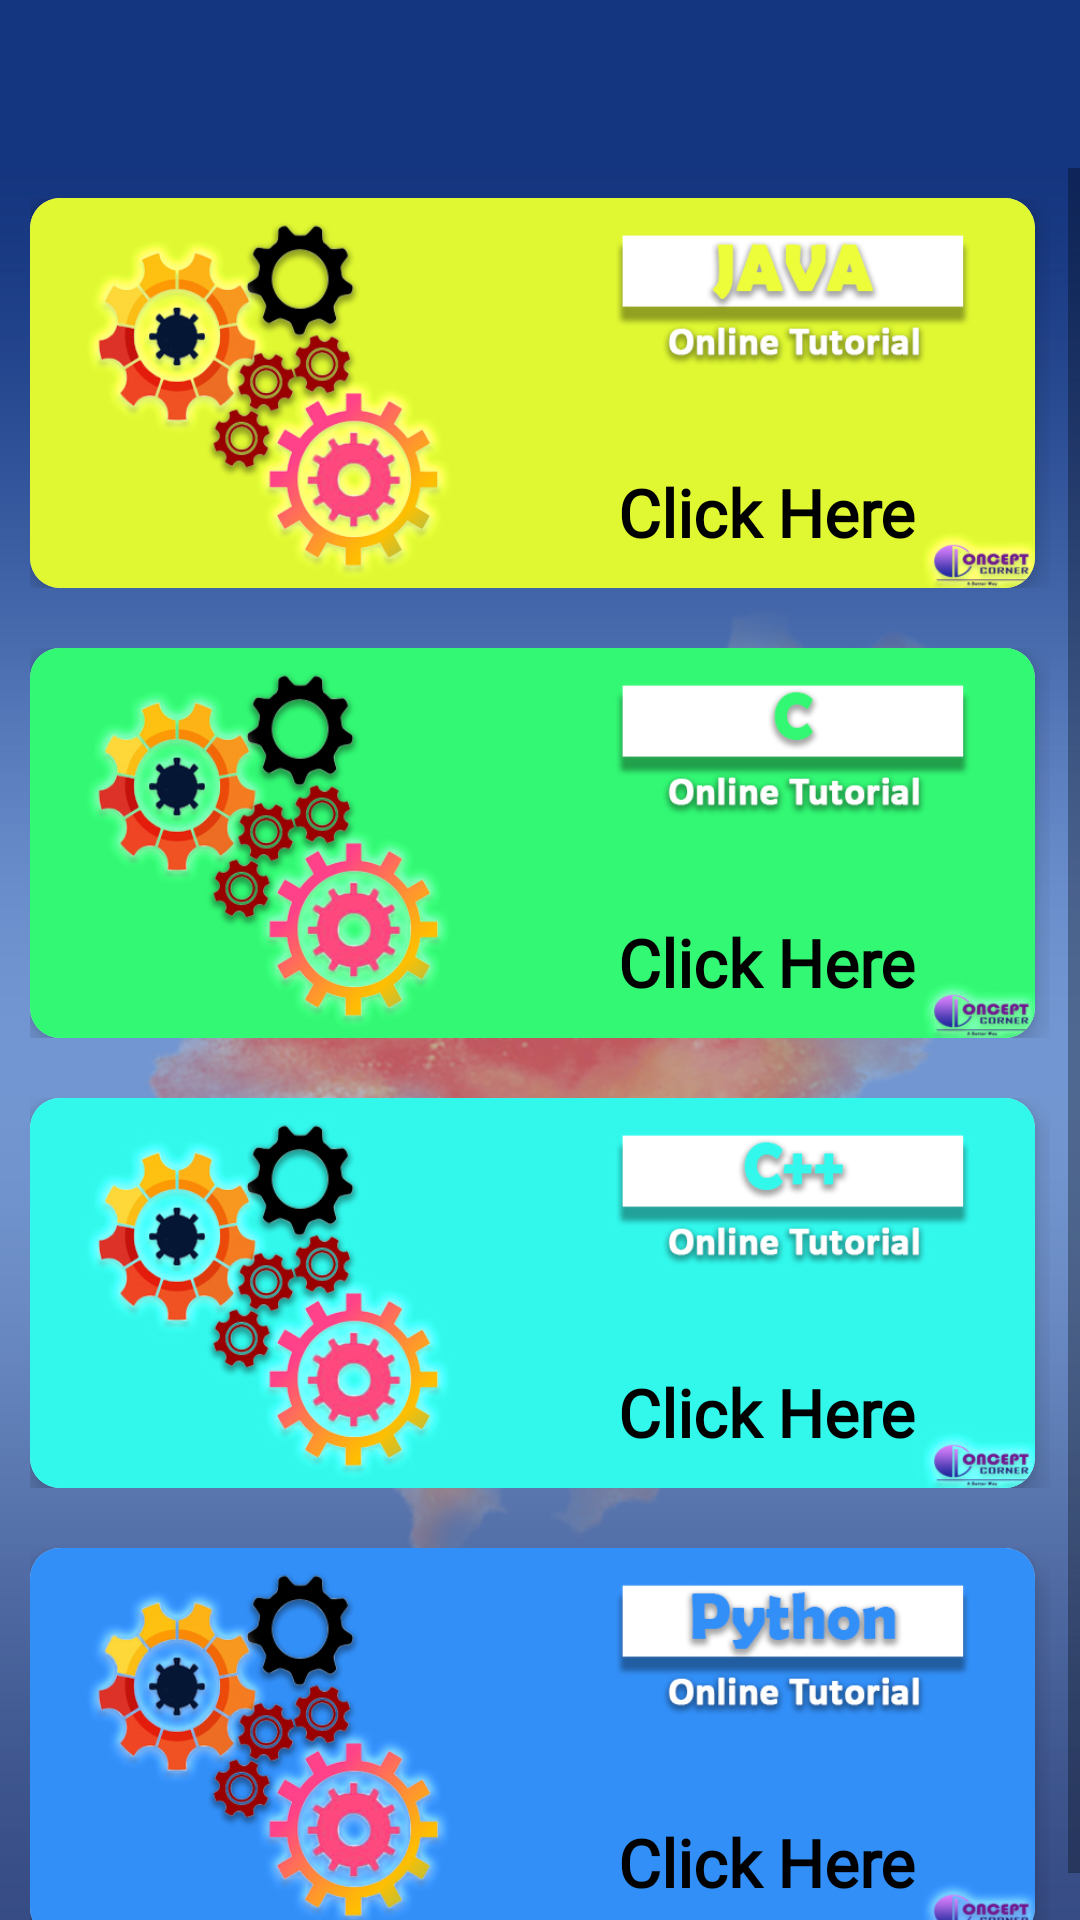

This screen was rendered from an Android layout file. Write that file and the resources it references.
<!-- AndroidManifest.xml: activity theme AppTheme.NoActionBar -->
<!-- res/layout/activity_all_button.xml -->
<?xml version="1.0" encoding="utf-8"?>
<RelativeLayout xmlns:android="http://schemas.android.com/apk/res/android"
    xmlns:app="http://schemas.android.com/apk/res-auto"
    xmlns:tools="http://schemas.android.com/tools"
    android:layout_width="match_parent"
    android:layout_height="match_parent"
    tools:context=".AllButtonActivity">

    <androidx.appcompat.widget.Toolbar
        android:id="@+id/toolbar"
        android:layout_width="match_parent"
        android:layout_height="?attr/actionBarSize"
        android:background="@color/colorPrimary"
        android:theme="@style/ThemeOverlay.AppCompat.Dark"
        app:layout_constraintEnd_toEndOf="parent"
        app:layout_constraintStart_toStartOf="parent"
        app:layout_constraintTop_toTopOf="parent" />

    <ScrollView
        android:layout_below="@+id/toolbar"
        android:layout_width="match_parent"
        android:background="@drawable/page"
        android:layout_height="match_parent">

        <LinearLayout
            android:orientation="vertical"
            android:layout_width="fill_parent"
            android:layout_height="fill_parent">

            <LinearLayout
                android:orientation="horizontal"
                android:layout_width="match_parent"
                android:layout_height="150dp"
                android:padding="10dp">

                <androidx.cardview.widget.CardView
                    android:layout_weight="1"
                    android:layout_gravity="center"
                    android:orientation="vertical"
                    android:layout_width="0dp"
                    app:cardBackgroundColor="#FFFFFF"
                    app:cardCornerRadius="10dp"
                    app:cardElevation="5dp"
                    android:layout_marginRight="5dp"
                    android:layout_height="match_parent">

                    <RelativeLayout
                        android:layout_width="match_parent"
                        android:layout_height="match_parent"
                        android:background="@drawable/java_back">

                        <TextView
                            android:layout_width="wrap_content"
                            android:layout_height="wrap_content"
                            android:gravity="center"
                            android:textSize="22sp"
                            android:text="Click Here"
                            android:fontFamily="@font/basic"
                            android:textColor="#000000"
                            android:textStyle="bold"
                            android:layout_marginTop="90dp"
                            android:layout_marginBottom="10dp"
                            android:layout_marginRight="40dp"
                            android:layout_alignParentRight="true"/>
                        <Button
                            android:layout_width="match_parent"
                            android:layout_height="match_parent"
                            android:id="@+id/javBtn"
                            android:background="@drawable/ripple"/>

                    </RelativeLayout>

                </androidx.cardview.widget.CardView>

            </LinearLayout>

            <LinearLayout
                android:orientation="horizontal"
                android:layout_width="match_parent"
                android:layout_height="150dp"
                android:padding="10dp">

                <androidx.cardview.widget.CardView
                    android:layout_weight="1"
                    android:layout_gravity="center"
                    android:orientation="vertical"
                    android:layout_width="0dp"
                    app:cardBackgroundColor="#FFFFFF"
                    app:cardCornerRadius="10dp"
                    app:cardElevation="5dp"
                    android:layout_marginRight="5dp"
                    android:layout_height="match_parent">

                    <RelativeLayout
                        android:layout_width="match_parent"
                        android:layout_height="match_parent"
                        android:background="@drawable/c_backk">

                        <TextView
                            android:layout_width="wrap_content"
                            android:layout_height="wrap_content"
                            android:gravity="center"
                            android:textSize="22sp"
                            android:text="Click Here"
                            android:fontFamily="@font/basic"
                            android:textColor="#000000"
                            android:textStyle="bold"
                            android:layout_marginTop="90dp"
                            android:layout_marginBottom="10dp"
                            android:layout_marginRight="40dp"
                            android:layout_alignParentRight="true"/>
                        <Button
                            android:layout_width="match_parent"
                            android:layout_height="match_parent"
                            android:id="@+id/cBtn"
                            android:background="@drawable/ripple"/>

                    </RelativeLayout>

                </androidx.cardview.widget.CardView>

            </LinearLayout>

            <LinearLayout
                android:orientation="horizontal"
                android:layout_width="match_parent"
                android:layout_height="150dp"
                android:padding="10dp">

                <androidx.cardview.widget.CardView
                    android:layout_weight="1"
                    android:layout_gravity="center"
                    android:orientation="vertical"
                    android:layout_width="0dp"
                    app:cardBackgroundColor="#FFFFFF"
                    app:cardCornerRadius="10dp"
                    app:cardElevation="5dp"
                    android:layout_marginRight="5dp"
                    android:layout_height="match_parent">

                    <RelativeLayout
                        android:layout_width="match_parent"
                        android:layout_height="match_parent"
                        android:background="@drawable/cplus_backk">

                        <TextView
                            android:layout_width="wrap_content"
                            android:layout_height="wrap_content"
                            android:gravity="center"
                            android:textSize="22sp"
                            android:text="Click Here"
                            android:fontFamily="@font/basic"
                            android:textColor="#000000"
                            android:textStyle="bold"
                            android:layout_marginTop="90dp"
                            android:layout_marginBottom="10dp"
                            android:layout_marginRight="40dp"
                            android:layout_alignParentRight="true"/>
                        <Button
                            android:layout_width="match_parent"
                            android:layout_height="match_parent"
                            android:id="@+id/cPlusBtn"
                            android:background="@drawable/ripple"/>

                    </RelativeLayout>

                </androidx.cardview.widget.CardView>

            </LinearLayout>

            <LinearLayout
                android:orientation="horizontal"
                android:layout_width="match_parent"
                android:layout_height="150dp"
                android:padding="10dp">

                <androidx.cardview.widget.CardView
                    android:layout_weight="1"
                    android:layout_gravity="center"
                    android:orientation="vertical"
                    android:layout_width="0dp"
                    app:cardBackgroundColor="#FFFFFF"
                    app:cardCornerRadius="10dp"
                    app:cardElevation="5dp"
                    android:layout_marginRight="5dp"
                    android:layout_height="match_parent">

                    <RelativeLayout
                        android:layout_width="match_parent"
                        android:layout_height="match_parent"
                        android:background="@drawable/py_back">

                        <TextView
                            android:layout_width="wrap_content"
                            android:layout_height="wrap_content"
                            android:gravity="center"
                            android:textSize="22sp"
                            android:text="Click Here"
                            android:fontFamily="@font/basic"
                            android:textColor="#000000"
                            android:textStyle="bold"
                            android:layout_marginTop="90dp"
                            android:layout_marginBottom="10dp"
                            android:layout_marginRight="40dp"
                            android:layout_alignParentRight="true"/>
                        <Button
                            android:layout_width="match_parent"
                            android:layout_height="match_parent"
                            android:id="@+id/pythonBtn"
                            android:background="@drawable/ripple"/>

                    </RelativeLayout>

                </androidx.cardview.widget.CardView>

            </LinearLayout>

        </LinearLayout>

    </ScrollView>

</RelativeLayout>
<!-- resources referenced by this layout -->
<resources>
  <color name="colorPrimary">#14357f</color>
  <!-- drawable c_backk: jpg bitmap (drawable, 137168 bytes) -->
  <!-- drawable cplus_backk: jpg bitmap (drawable, 143012 bytes) -->
  <!-- drawable java_back: jpg bitmap (drawable, 137499 bytes) -->
  <!-- drawable page: jpg bitmap (drawable, 231793 bytes) -->
  <!-- drawable py_back: jpg bitmap (drawable, 150225 bytes) -->
  <style name="AppTheme.NoActionBar" parent="Theme.MaterialComponents.Light.NoActionBar.Bridge">
          <item name="windowActionBar">false</item>
          <item name="windowNoTitle">true</item>
      </style>
</resources>
